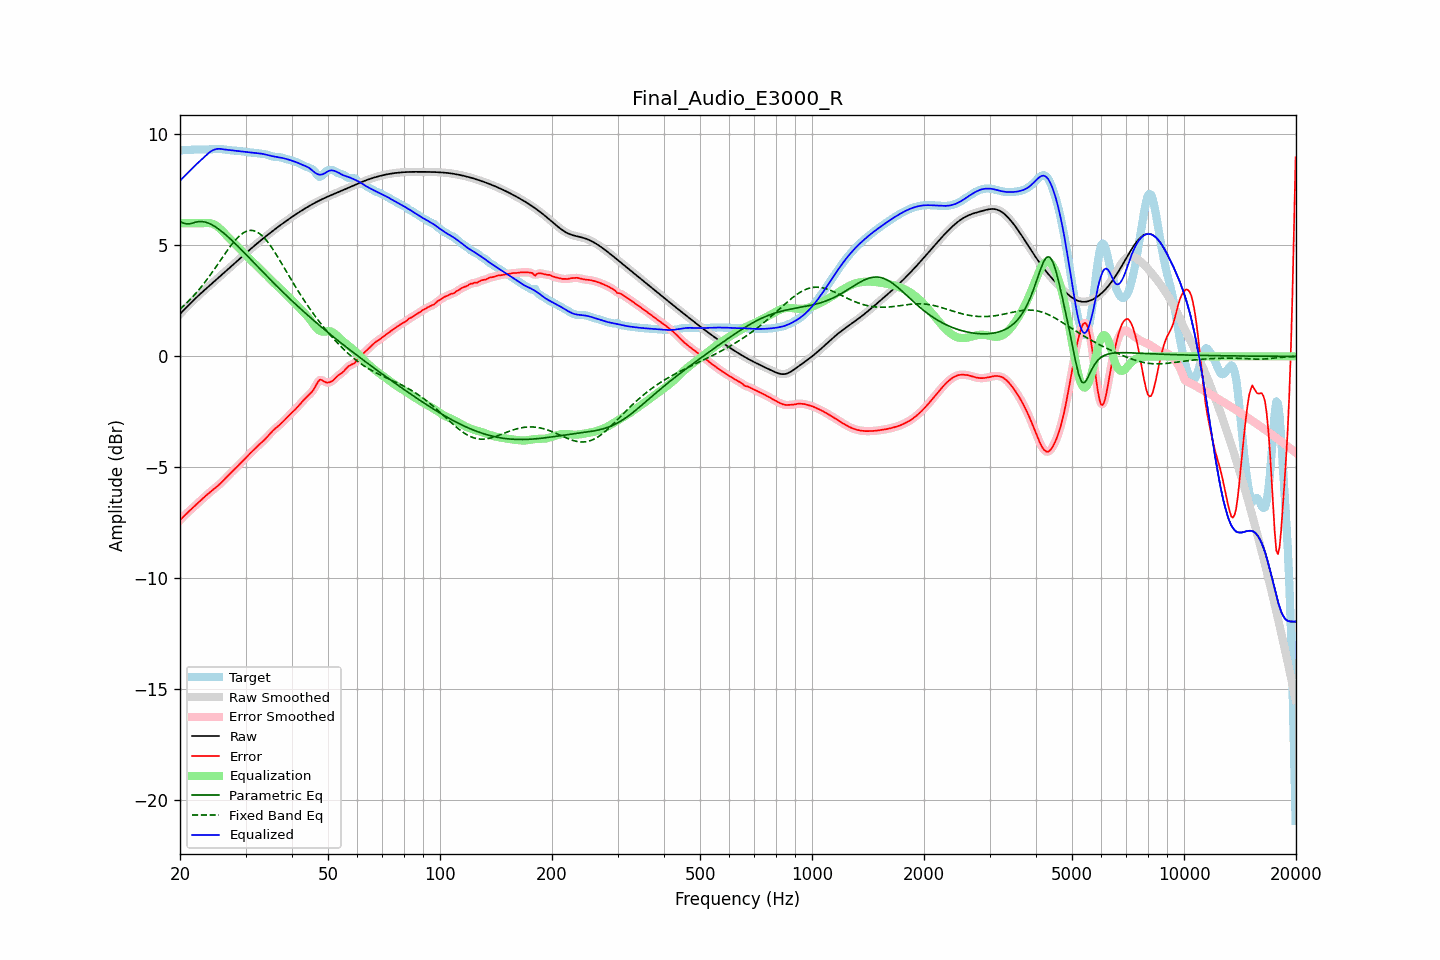

Data behind this chart, as committed beside it:
frequency, raw, error, smoothed, error_smoothed, equalization, parametric_eq, fixed_band_eq, equalized_raw, equalized_smoothed, target
20.00, 1.91, -7.38, 1.91, -7.38, 6.00, 6.07, 2.13, 7.91, 7.91, 9.29
20.20, 1.98, -7.30, 1.98, -7.30, 6.00, 6.04, 2.20, 7.98, 7.98, 9.29
20.40, 2.06, -7.23, 2.06, -7.23, 6.00, 6.01, 2.26, 8.06, 8.06, 9.29
20.61, 2.13, -7.16, 2.13, -7.16, 6.00, 5.99, 2.33, 8.13, 8.13, 9.29
20.81, 2.21, -7.09, 2.21, -7.09, 6.00, 5.97, 2.40, 8.21, 8.21, 9.29
21.02, 2.28, -7.02, 2.28, -7.02, 6.00, 5.97, 2.47, 8.28, 8.28, 9.30
21.23, 2.36, -6.95, 2.36, -6.95, 6.00, 5.97, 2.54, 8.36, 8.36, 9.31
21.44, 2.43, -6.88, 2.43, -6.88, 6.00, 5.99, 2.62, 8.43, 8.43, 9.31
21.66, 2.50, -6.82, 2.50, -6.82, 6.00, 6.01, 2.69, 8.50, 8.50, 9.32
21.87, 2.57, -6.75, 2.57, -6.75, 6.00, 6.03, 2.77, 8.57, 8.57, 9.32
22.09, 2.64, -6.68, 2.64, -6.68, 6.00, 6.05, 2.85, 8.64, 8.64, 9.32
22.31, 2.71, -6.61, 2.71, -6.61, 6.00, 6.06, 2.94, 8.71, 8.71, 9.32
22.54, 2.77, -6.55, 2.77, -6.55, 6.00, 6.08, 3.02, 8.77, 8.77, 9.32
22.76, 2.84, -6.48, 2.84, -6.48, 6.00, 6.08, 3.11, 8.84, 8.84, 9.32
22.99, 2.91, -6.41, 2.91, -6.41, 6.00, 6.07, 3.20, 8.91, 8.91, 9.32
23.22, 2.97, -6.35, 2.97, -6.35, 6.01, 6.06, 3.30, 8.98, 8.98, 9.32
23.45, 3.04, -6.28, 3.04, -6.28, 6.01, 6.05, 3.39, 9.05, 9.05, 9.32
23.69, 3.10, -6.22, 3.10, -6.22, 6.01, 6.02, 3.49, 9.11, 9.11, 9.32
23.92, 3.16, -6.16, 3.16, -6.16, 6.01, 5.99, 3.58, 9.17, 9.17, 9.32
24.16, 3.23, -6.10, 3.23, -6.10, 6.00, 5.96, 3.69, 9.23, 9.23, 9.33
24.40, 3.29, -6.04, 3.29, -6.04, 5.98, 5.92, 3.79, 9.27, 9.27, 9.33
24.65, 3.35, -5.98, 3.35, -5.98, 5.95, 5.88, 3.89, 9.31, 9.31, 9.34
24.89, 3.42, -5.92, 3.42, -5.92, 5.91, 5.84, 3.99, 9.33, 9.33, 9.34
25.14, 3.48, -5.86, 3.48, -5.86, 5.87, 5.79, 4.10, 9.35, 9.35, 9.34
25.39, 3.54, -5.80, 3.54, -5.80, 5.81, 5.74, 4.20, 9.35, 9.35, 9.35
25.65, 3.61, -5.74, 3.61, -5.74, 5.74, 5.68, 4.31, 9.35, 9.35, 9.34
25.91, 3.67, -5.67, 3.67, -5.67, 5.67, 5.63, 4.42, 9.34, 9.34, 9.34
26.16, 3.73, -5.59, 3.74, -5.59, 5.59, 5.57, 4.52, 9.33, 9.33, 9.33
26.43, 3.80, -5.52, 3.80, -5.52, 5.52, 5.51, 4.63, 9.32, 9.32, 9.32
26.69, 3.86, -5.44, 3.86, -5.44, 5.45, 5.44, 4.73, 9.31, 9.31, 9.31
26.96, 3.93, -5.37, 3.93, -5.37, 5.37, 5.38, 4.83, 9.30, 9.30, 9.30
27.23, 3.99, -5.29, 3.99, -5.30, 5.30, 5.31, 4.93, 9.29, 9.29, 9.29
27.50, 4.06, -5.22, 4.06, -5.22, 5.23, 5.24, 5.02, 9.29, 9.29, 9.28
27.77, 4.13, -5.15, 4.13, -5.15, 5.15, 5.18, 5.11, 9.28, 9.28, 9.28
28.05, 4.19, -5.08, 4.19, -5.08, 5.08, 5.11, 5.20, 9.27, 9.27, 9.27
28.33, 4.26, -5.01, 4.26, -5.01, 5.01, 5.03, 5.28, 9.27, 9.27, 9.27
28.62, 4.32, -4.94, 4.32, -4.94, 4.93, 4.96, 5.36, 9.26, 9.26, 9.26
28.90, 4.39, -4.86, 4.39, -4.86, 4.86, 4.89, 5.43, 9.25, 9.25, 9.25
29.19, 4.45, -4.79, 4.45, -4.79, 4.79, 4.82, 5.49, 9.24, 9.24, 9.24
29.48, 4.52, -4.71, 4.52, -4.71, 4.71, 4.74, 5.54, 9.23, 9.23, 9.23
29.78, 4.58, -4.64, 4.59, -4.64, 4.64, 4.67, 5.59, 9.22, 9.22, 9.22
30.08, 4.65, -4.56, 4.65, -4.56, 4.56, 4.60, 5.63, 9.21, 9.21, 9.21
30.38, 4.71, -4.49, 4.71, -4.49, 4.49, 4.52, 5.65, 9.20, 9.20, 9.20
30.68, 4.78, -4.42, 4.78, -4.42, 4.42, 4.45, 5.67, 9.19, 9.19, 9.19
30.99, 4.84, -4.34, 4.84, -4.34, 4.34, 4.37, 5.68, 9.18, 9.18, 9.19
31.30, 4.90, -4.27, 4.90, -4.27, 4.27, 4.29, 5.67, 9.18, 9.18, 9.18
31.61, 4.97, -4.20, 4.97, -4.20, 4.20, 4.22, 5.66, 9.17, 9.17, 9.17
31.93, 5.03, -4.13, 5.03, -4.13, 4.13, 4.14, 5.63, 9.16, 9.16, 9.16
32.24, 5.09, -4.06, 5.09, -4.06, 4.07, 4.07, 5.60, 9.15, 9.15, 9.15
32.57, 5.15, -3.99, 5.15, -3.99, 4.00, 3.99, 5.56, 9.15, 9.15, 9.14
32.89, 5.21, -3.93, 5.21, -3.93, 3.93, 3.92, 5.50, 9.14, 9.14, 9.14
33.22, 5.27, -3.86, 5.27, -3.86, 3.86, 3.84, 5.44, 9.13, 9.13, 9.13
33.55, 5.33, -3.79, 5.33, -3.79, 3.79, 3.77, 5.37, 9.11, 9.11, 9.12
33.89, 5.39, -3.72, 5.39, -3.72, 3.71, 3.69, 5.29, 9.10, 9.10, 9.11
34.23, 5.44, -3.65, 5.44, -3.65, 3.64, 3.62, 5.20, 9.08, 9.08, 9.09
34.57, 5.50, -3.57, 5.50, -3.56, 3.56, 3.55, 5.11, 9.06, 9.06, 9.07
34.92, 5.56, -3.48, 5.56, -3.48, 3.49, 3.47, 5.01, 9.04, 9.04, 9.04
35.27, 5.61, -3.40, 5.61, -3.40, 3.41, 3.40, 4.91, 9.03, 9.03, 9.02
35.62, 5.67, -3.33, 5.67, -3.33, 3.34, 3.33, 4.80, 9.01, 9.01, 9.00
35.97, 5.72, -3.26, 5.72, -3.27, 3.27, 3.25, 4.69, 9.00, 9.00, 8.99
... 635 more rows
